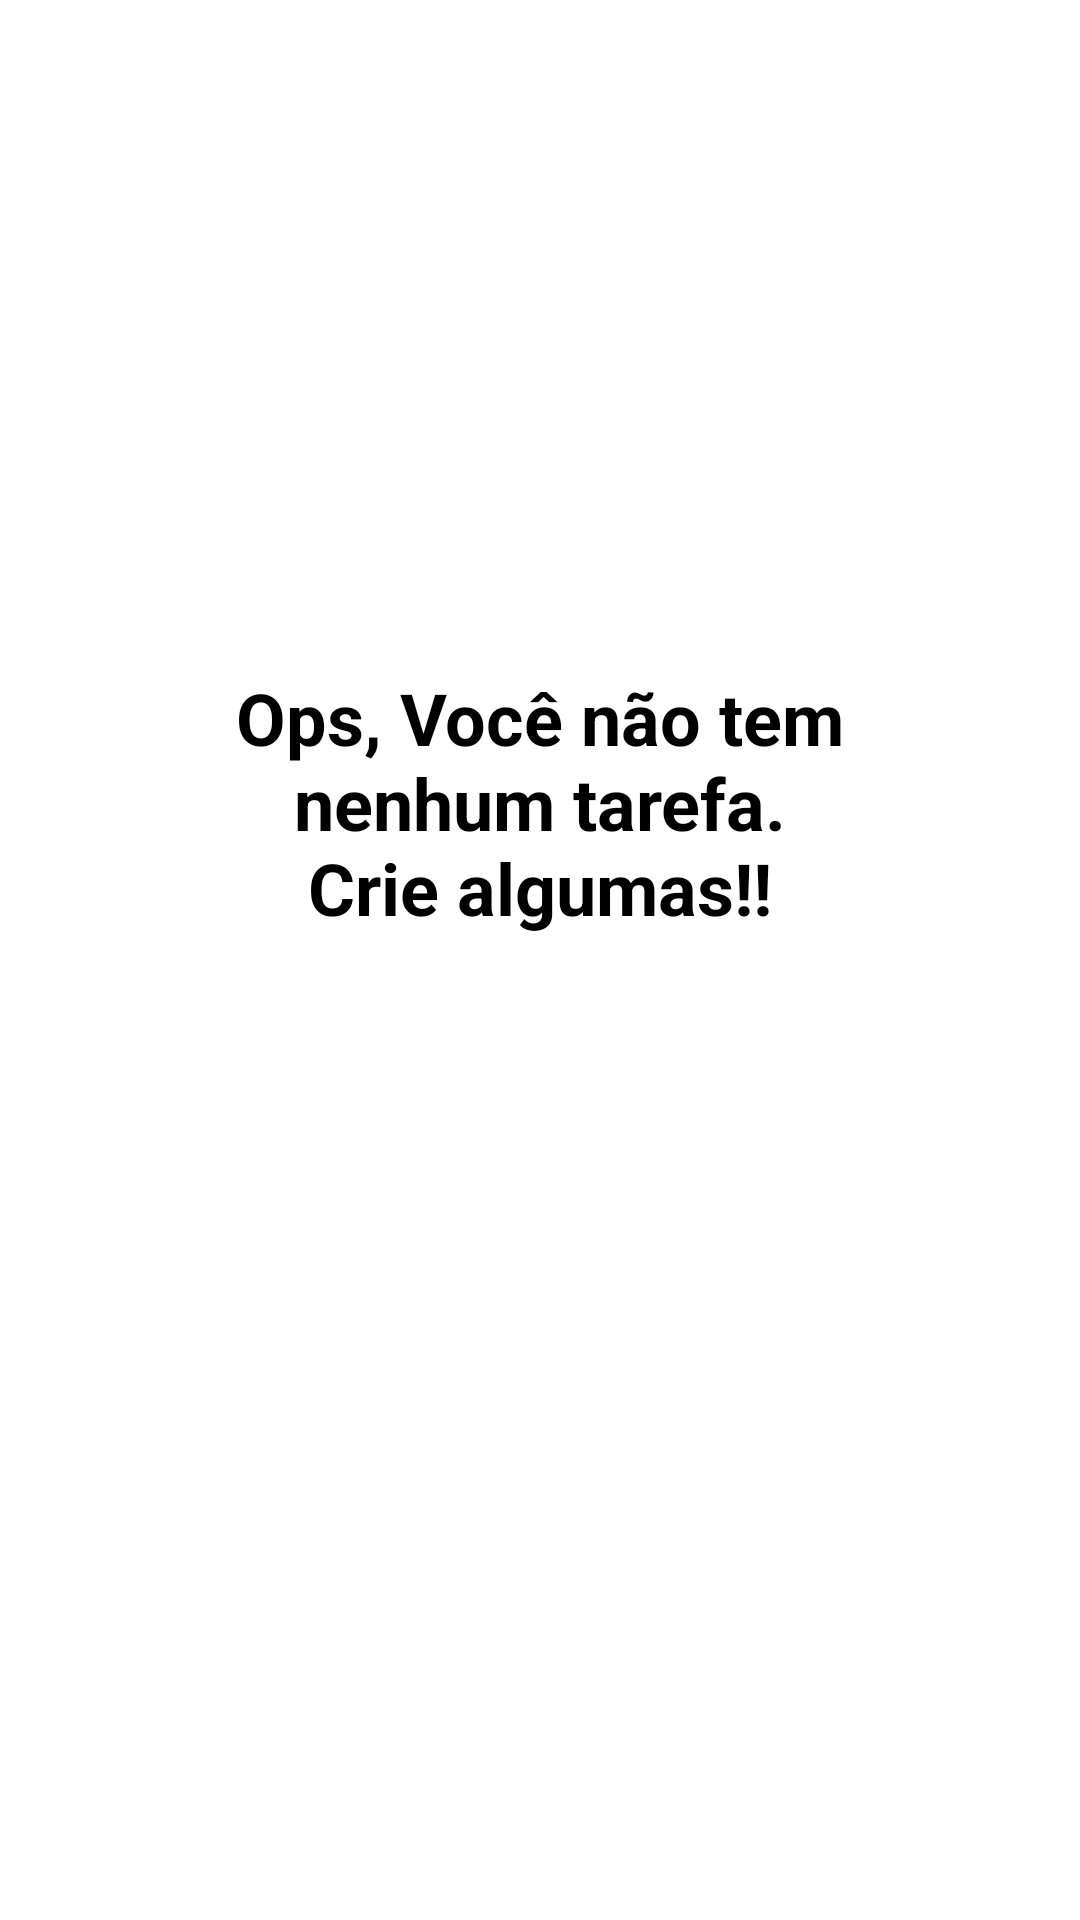

Produce the Android XML layout that renders to this screen, including the resource entries it uses.
<!-- AndroidManifest.xml: application theme Theme.WoWToDo -->
<!-- res/layout/empty_state.xml -->
<?xml version="1.0" encoding="utf-8"?>
<androidx.constraintlayout.widget.ConstraintLayout xmlns:android="http://schemas.android.com/apk/res/android"
    android:layout_width="match_parent"
    android:layout_height="match_parent"
    android:layout_margin="16dp"
    android:id="@+id/ct_empty"
    xmlns:app="http://schemas.android.com/apk/res-auto">

    <TextView
        android:id="@+id/tv_message"
        android:layout_width="wrap_content"
        android:layout_height="wrap_content"
        android:textSize="24sp"
        android:textStyle="bold"
        android:text="@string/label_empty"
        android:gravity="center"
        android:textColor="@color/black"
        android:layout_marginBottom="16dp"
        app:layout_constraintEnd_toEndOf="parent"
        app:layout_constraintStart_toStartOf="parent"
        app:layout_constraintBottom_toTopOf="@id/iv_empty" />

    <androidx.appcompat.widget.AppCompatImageView
        android:id="@+id/iv_empty"
        android:layout_marginTop="16dp"
        app:layout_constraintStart_toStartOf="parent"
        app:layout_constraintBottom_toBottomOf="parent"
        app:layout_constraintEnd_toEndOf="parent"
        app:layout_constraintTop_toTopOf="parent"
        app:srcCompat="@drawable/ic_empty_state"
        android:layout_width="wrap_content"
        android:layout_height="wrap_content" />

</androidx.constraintlayout.widget.ConstraintLayout>
<!-- resources referenced by this layout -->
<resources>
  <string name="label_empty">Ops, Você não tem\nnenhum tarefa.\nCrie algumas!!</string>
  <style name="Theme.WoWToDo" parent="Theme.MaterialComponents.Light.NoActionBar">
          
          <item name="colorPrimary">@color/black</item>
          <item name="colorOnPrimary">@color/white</item>
          
          <item name="colorSecondary">@color/black</item>
          <item name="colorOnSecondary">@color/white</item>
          
          <item name="android:statusBarColor" tools:targetApi="l">?attr/colorPrimaryVariant</item>
          
      </style>
  <!-- not gathered from this repository: default colours our renderer supplied (Android Studio template values) -->
  <color name="black">#FF000000</color>
  <color name="white">#FFFFFFFF</color>
</resources>
